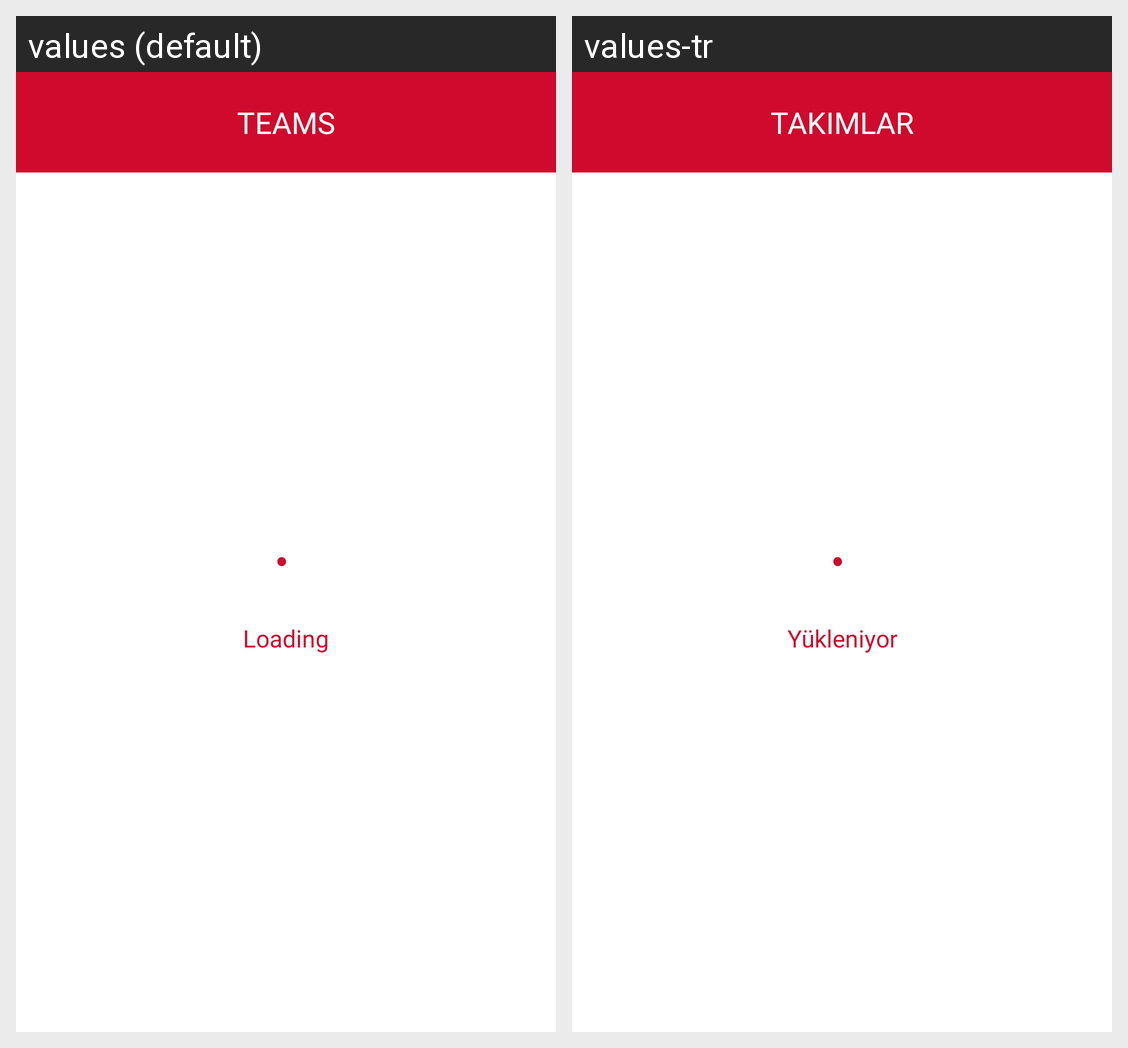

Locale-by-locale string values for the Android screen shown in this grid:
Android screen res/layout/fragment_teams.xml rendered under 2 locales, left to right: values (default), values-tr. Device: Nexus 5 (rendered at 1080×1920; each locale shown at half size, 540×960, under a caption strip naming it); theme Theme.HuaweiLeagueManager.
Strings drawn on this screen, with the default value and each locale's value (text and hints the layout hard-codes, and strings that could not be matched under every locale, appear in the picture but are not listed):

teams_title
  values: TEAMS
  values-tr: TAKIMLAR

teams_loading
  values: Loading
  values-tr: Yükleniyor
